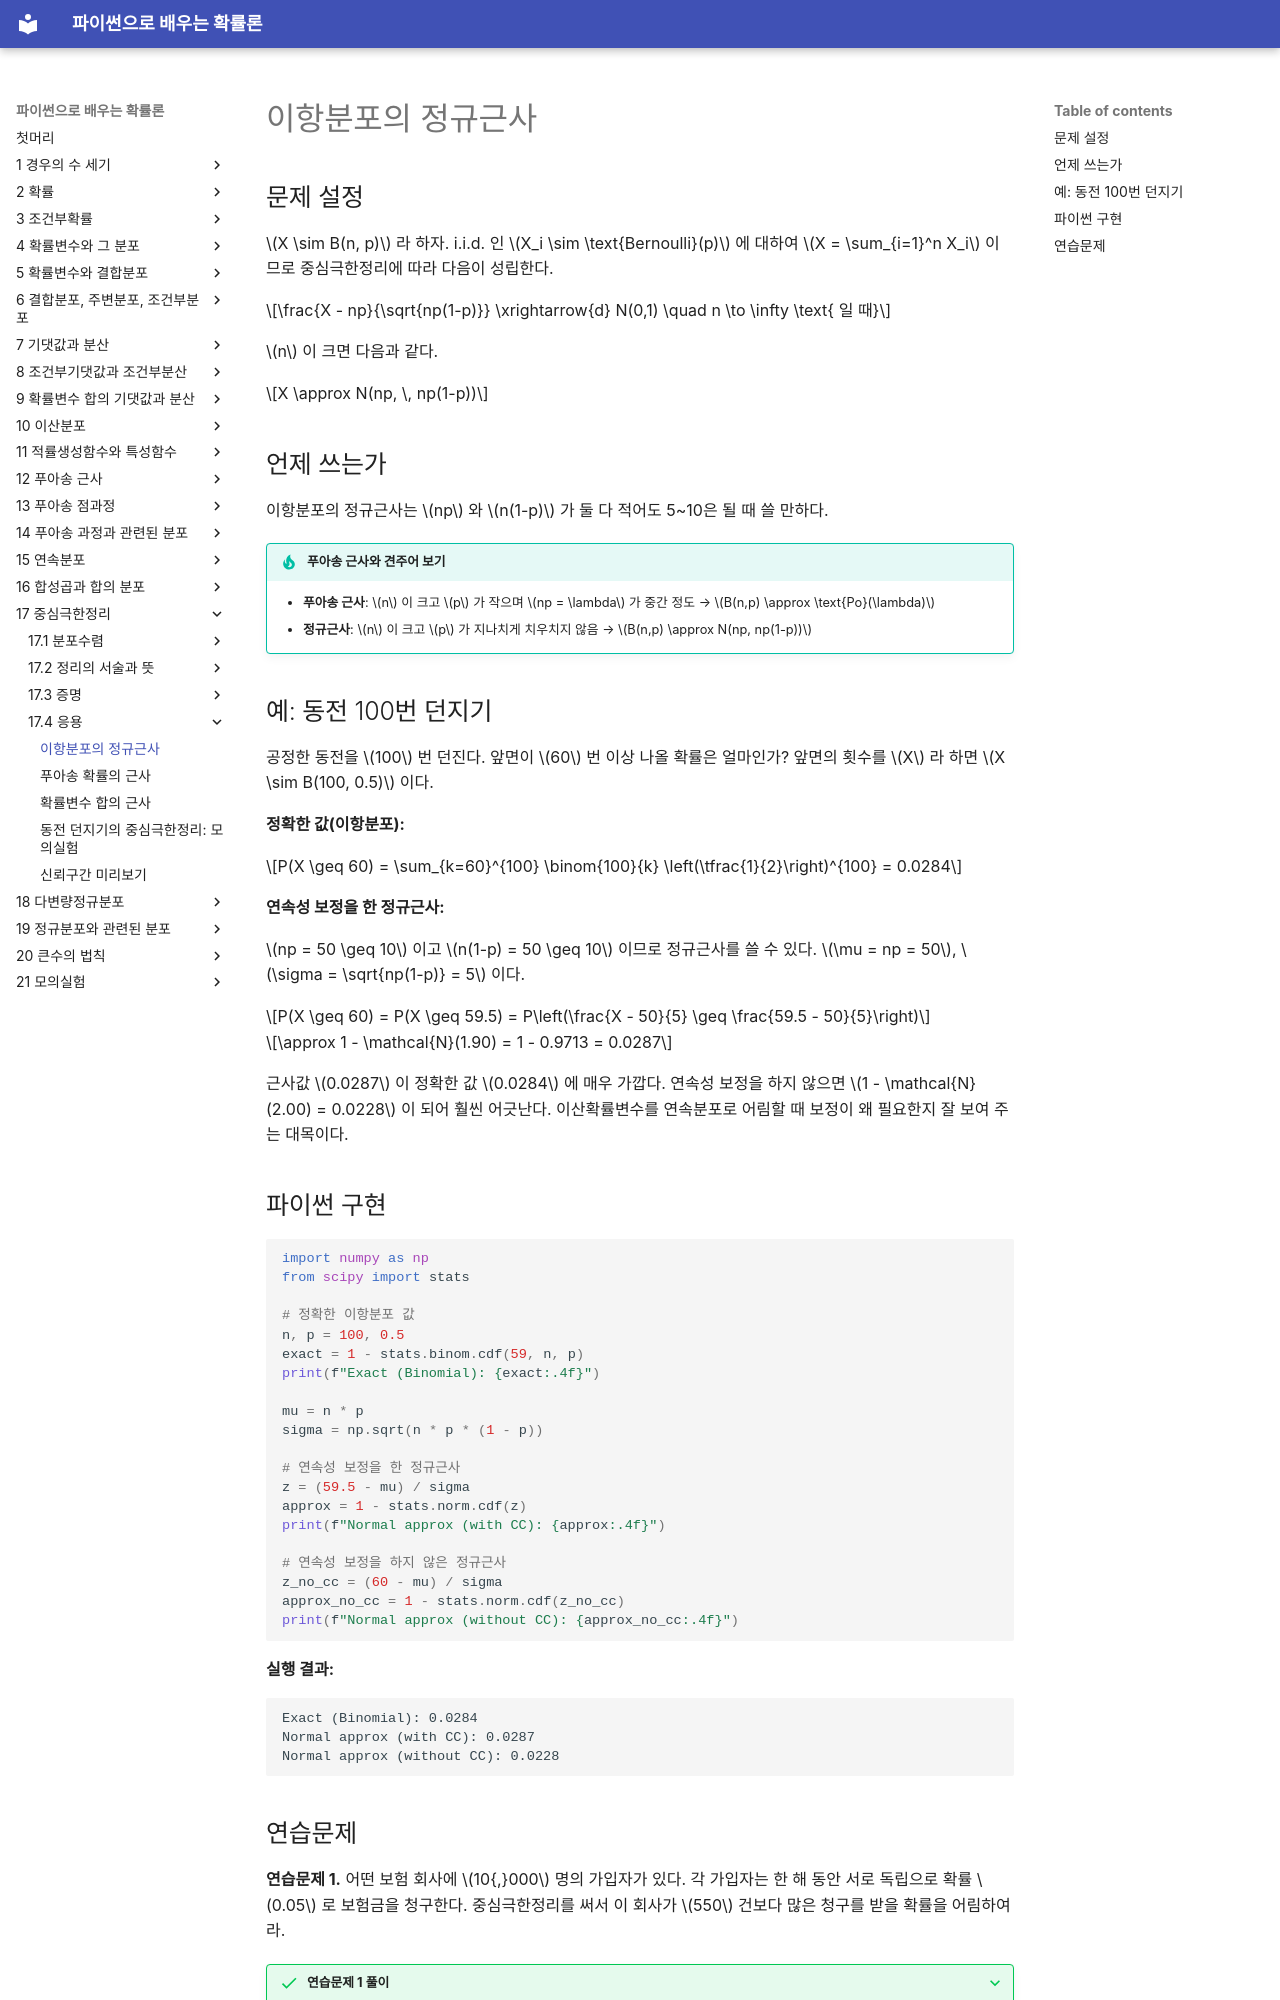

repository: SungchulLee/undergraduate_probability_book_writing · page: ch17/applications/normal_approx_binomial/index.html · generator: mkdocs

# 이항분포의 정규근사

## 문제 설정

$X \sim B(n, p)$ 라 하자. i.i.d. 인 $X_i \sim \text{Bernoulli}(p)$ 에 대하여 $X = \sum_{i=1}^n X_i$ 이므로 중심극한정리에 따라 다음이 성립한다.

$$\frac{X - np}{\sqrt{np(1-p)}} \xrightarrow{d} N(0,1) \quad n \to \infty \text{ 일 때}$$

$n$ 이 크면 다음과 같다.

$$X \approx N(np, \, np(1-p))$$

## 언제 쓰는가

이항분포의 정규근사는 $np$ 와 $n(1-p)$ 가 둘 다 적어도 5~10은 될 때 쓸 만하다.

!!! tip "푸아송 근사와 견주어 보기"

    - **푸아송 근사**: $n$ 이 크고 $p$ 가 작으며 $np = \lambda$ 가 중간 정도 → $B(n,p) \approx \text{Po}(\lambda)$
    - **정규근사**: $n$ 이 크고 $p$ 가 지나치게 치우치지 않음 → $B(n,p) \approx N(np, np(1-p))$

## 예: 동전 100번 던지기

공정한 동전을 $100$ 번 던진다. 앞면이 $60$ 번 이상 나올 확률은 얼마인가? 앞면의 횟수를 $X$ 라 하면 $X \sim B(100, 0.5)$ 이다.

**정확한 값(이항분포):**

$$P(X \geq 60) = \sum_{k=60}^{100} \binom{100}{k} \left(\tfrac{1}{2}\right)^{100} = 0.0284$$

**연속성 보정을 한 정규근사:**

$np = 50 \geq 10$ 이고 $n(1-p) = 50 \geq 10$ 이므로 정규근사를 쓸 수 있다. $\mu = np = 50$, $\sigma = \sqrt{np(1-p)} = 5$ 이다.

$$P(X \geq 60) = P(X \geq 59.5) = P\left(\frac{X - 50}{5} \geq \frac{59.5 - 50}{5}\right)$$

$$\approx 1 - \mathcal{N}(1.90) = 1 - 0.9713 = 0.0287$$

근사값 $0.0287$ 이 정확한 값 $0.0284$ 에 매우 가깝다. 연속성 보정을 하지 않으면 $1 - \mathcal{N}(2.00) = 0.0228$ 이 되어 훨씬 어긋난다. 이산확률변수를 연속분포로 어림할 때 보정이 왜 필요한지 잘 보여 주는 대목이다.

## 파이썬 구현

```python
import numpy as np
from scipy import stats

# 정확한 이항분포 값
n, p = 100, 0.5
exact = 1 - stats.binom.cdf(59, n, p)
print(f"Exact (Binomial): {exact:.4f}")

mu = n * p
sigma = np.sqrt(n * p * (1 - p))

# 연속성 보정을 한 정규근사
z = (59.5 - mu) / sigma
approx = 1 - stats.norm.cdf(z)
print(f"Normal approx (with CC): {approx:.4f}")

# 연속성 보정을 하지 않은 정규근사
z_no_cc = (60 - mu) / sigma
approx_no_cc = 1 - stats.norm.cdf(z_no_cc)
print(f"Normal approx (without CC): {approx_no_cc:.4f}")
```

**실행 결과:**
```
Exact (Binomial): 0.0284
Normal approx (with CC): 0.0287
Normal approx (without CC): 0.0228
```
